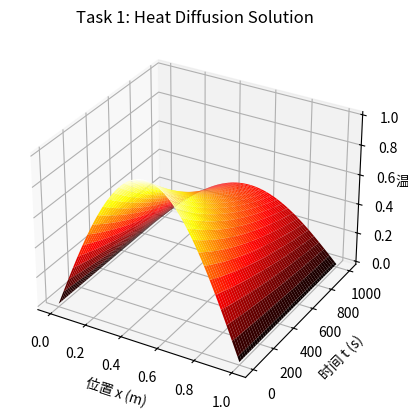
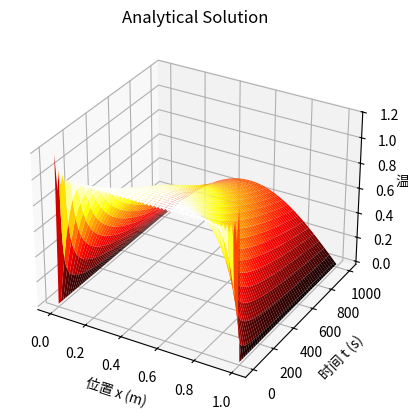
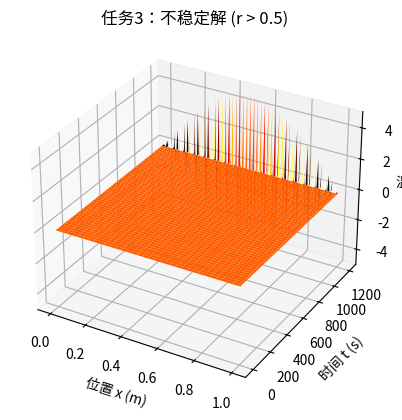

These figures' Python source, in order:
"""
学生模板：铝棒热传导问题
文件：heat_diffusion_student.py
重要：函数名称必须与参考答案一致！
"""
import numpy as np
import matplotlib.pyplot as plt
from mpl_toolkits.mplot3d import Axes3D

# 物理参数
K = 237       # 热导率 (W/m/K)
C = 900       # 比热容 (J/kg/K)
rho = 2700    # 密度 (kg/m^3)
D = K/(C*rho) # 热扩散系数
L = 1         # 铝棒长度 (m)
dx = 0.01     # 空间步长 (m)
dt = 0.5      # 时间步长 (s)
Nx = int(L/dx) + 1 # 空间格点数
Nt = 2000     # 时间步数

x = np.linspace(0, L, Nx)

def basic_heat_diffusion():
    u = np.zeros((Nx, Nt))
    u[:, 0] = np.sin(np.pi * x)  # 初始条件

    r = D * dt / dx**2
    for n in range(0, Nt - 1):
        for i in range(1, Nx - 1):
            u[i, n+1] = u[i, n] + r * (u[i+1, n] - 2*u[i, n] + u[i-1, n])
    return u

def analytical_solution(n_terms=100):
    """任务2: 解析解函数"""
    u = np.zeros((Nx, Nt))
    for n in range(Nt):
        t = n * dt
        for m in range(1, n_terms+1):
            coeff = (4 / (m * np.pi)) * (1 if m % 2 == 1 else 0)
            u[:, n] += coeff * np.sin(m * np.pi * x) * np.exp(-D * (m * np.pi)**2 * t)
    return u

def stability_analysis():
    """任务3: 数值解稳定性分析"""
    dx = 0.01
    dt = 0.6  # 故意选大步长，导致不稳定
    r = D * dt / (dx**2)
    print(f"任务3 - 稳定性参数 r = {r:.3f} (应 <= 0.5)")

    Nx = int(L / dx) + 1
    Nt = 2000

    u = np.zeros((Nx, Nt))
    u[:, 0] = 100
    u[0, :] = 0
    u[-1, :] = 0

    for j in range(Nt - 1):
        u[1:-1, j+1] = (1 - 2*r) * u[1:-1, j] + r * (u[2:, j] + u[:-2, j])

    plot_3d_solution(u, dx, dt, Nt, title='任务3：不稳定解 (r > 0.5)')


def different_initial_condition():
    """任务4: 不同初始条件模拟"""
    u = np.zeros((Nx, Nt))
    u[:, 0] = np.exp(-((x - 0.5)**2) / 0.01)  # 高斯初始分布

    r = D * dt / dx**2
    for n in range(0, Nt - 1):
        u[1:-1, n+1] = u[1:-1, n] + r * (u[2:, n] - 2*u[1:-1, n] + u[:-2, n])
    return u

def heat_diffusion_with_cooling():
    """任务5: 包含牛顿冷却定律的热传导"""
    h = 5.0     # 对流换热系数
    T_inf = 0   # 环境温度

    u = np.zeros((Nx, Nt))
    u[:, 0] = np.sin(np.pi * x)

    r = D * dt / dx**2
    beta = h * dt / (C * rho)
    for n in range(0, Nt - 1):
        u[1:-1, n+1] = u[1:-1, n] + r * (u[2:, n] - 2*u[1:-1, n] + u[:-2, n]) - beta * (u[1:-1, n] - T_inf)
    return u


def plot_3d_solution(u, dx, dt, Nt, title):
    fig = plt.figure()
    ax = fig.add_subplot(111, projection='3d')
    X = np.arange(0, u.shape[0]) * dx
    T = np.arange(0, Nt) * dt
    X, T = np.meshgrid(X, T)
    ax.plot_surface(X, T, u.T, cmap='hot')
    ax.set_xlabel('位置 x (m)')
    ax.set_ylabel('时间 t (s)')
    ax.set_zlabel('温度 T')
    ax.set_title(title)
    plt.show()

    
if __name__ == "__main__":
    print("=== 铝棒热传导问题参考答案 ===")
    print("1. 基本热传导模拟")
    u = basic_heat_diffusion()
    plot_3d_solution(u, dx, dt, Nt, title='Task 1: Heat Diffusion Solution')

    print("\n2. 解析解")
    s = analytical_solution()
    plot_3d_solution(s, dx, dt, Nt, title='Analytical Solution')

    print("\n3. 数值解稳定性分析")
    stability_analysis()
    
    print("\n4. 不同初始条件模拟")
    different_initial_condition()
    
    print("\n5. 包含牛顿冷却定律的热传导")
    heat_diffusion_with_cooling()
